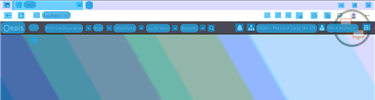
Task: Robotic Enterprise Framework
Workflow: LOPEMS_KH_CreateNewPOSExchangeRate_Partition1

Step 1: CV Screen Scope 'LOPEMS' on the canvas in window 'Web Rep Console*' (msedge.exe)

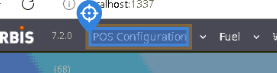
Step 2: CV Click - 'POS Configuration'

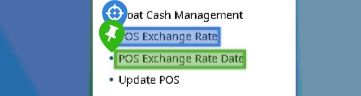
Step 3: CV Click - 'POS Exchange Rate'

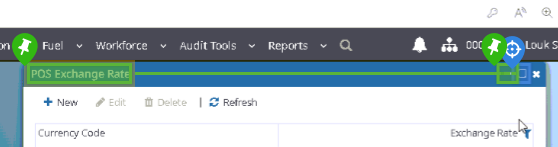
Step 4: find 'Maximize Button'

Step 5 [then]: CV Click - 'Maximize' (same screen as step 4)

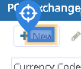
Step 6: CV Click - 'New'

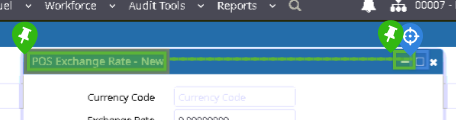
Step 7: find 'Maximize'

Step 8 [then]: CV Click - 'Maximize' (same screen as step 7)

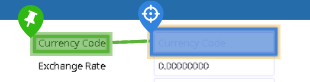
Step 9: type "[in_Config("CurrencyCode_New").ToString]" into 'Currency Code'

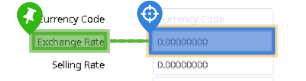
Step 10: type "[in_Config("ExchangeRate_New").ToString]" into 'Exchange Rate'

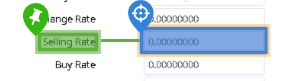
Step 11: type "[in_Config("SellingRate_New").ToString]" into 'Selling Rate'

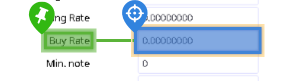
Step 12: type "[in_Config("BuyingRate_New").ToString]" into 'Buying Rate'

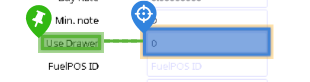
Step 13: type "[in_Config("UseDrawer_New").ToString]" into 'Use Drawer'

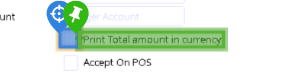
Step 14: CV Check - 'Print Total Amount in Currency'

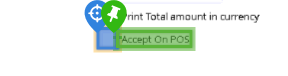
Step 15: CV Check - 'Accept on POS'

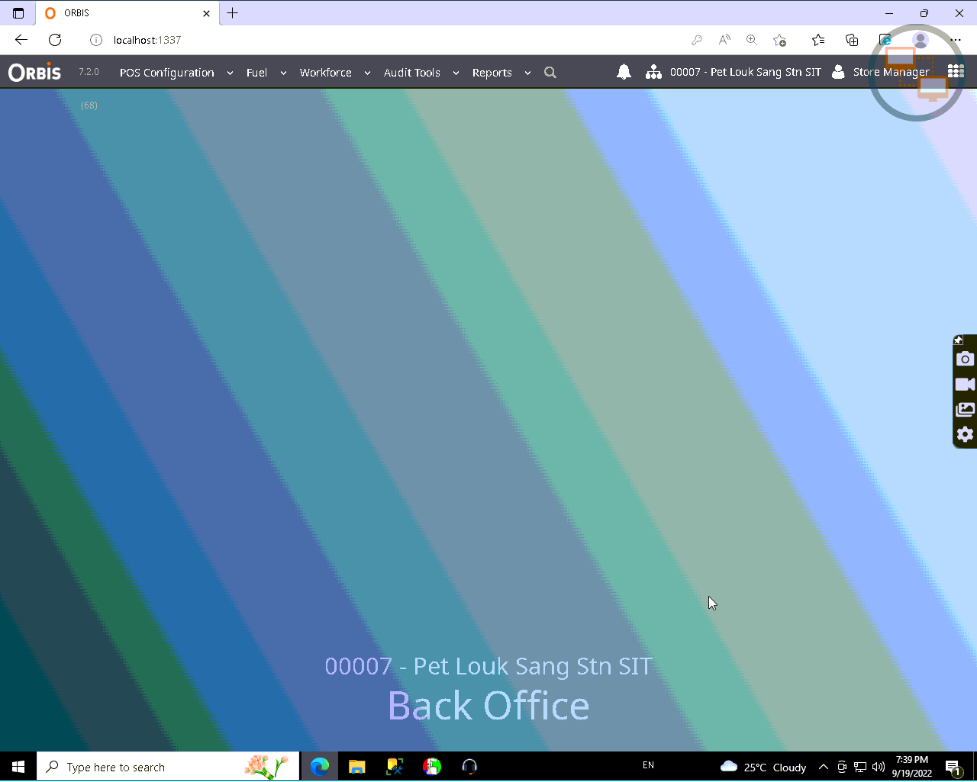
Step 16: Main Screen

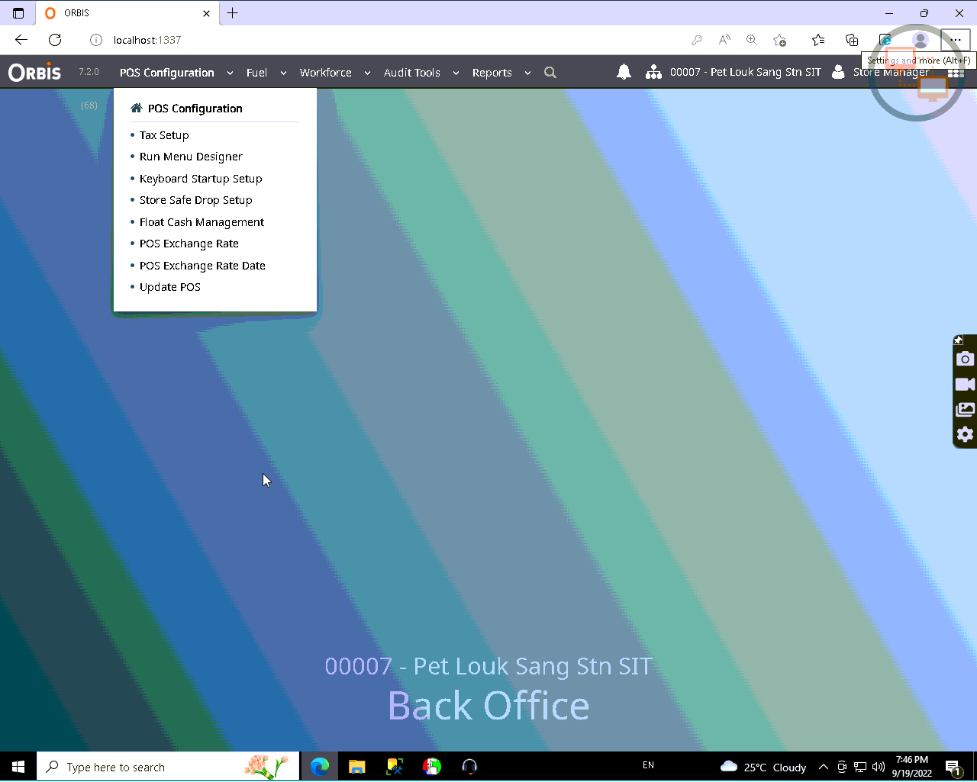
Step 17: Screen CV Click - 'POS Exchang

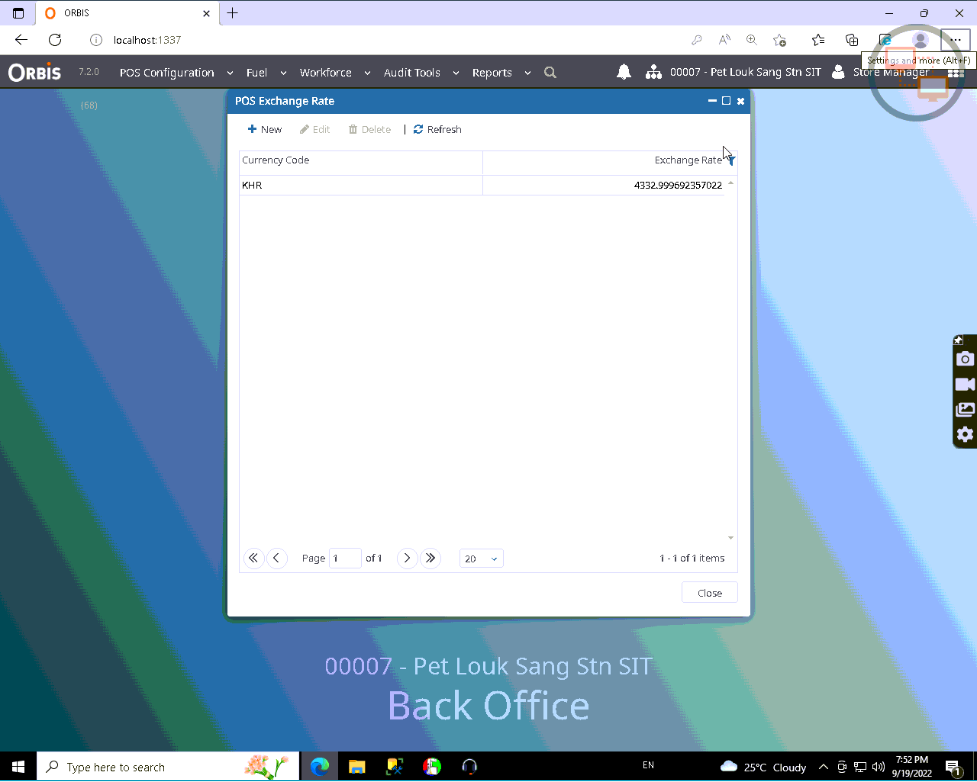
Step 18: Screen CV Click - 'POS Ex (2)

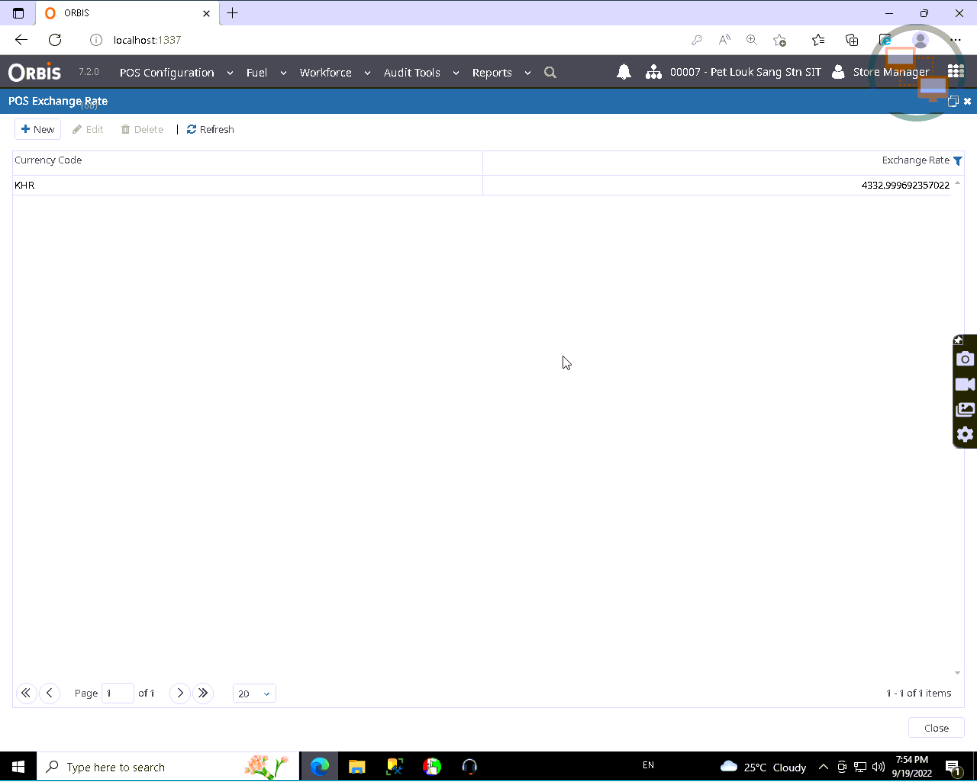
Step 19: Screen CV Click - 'New'

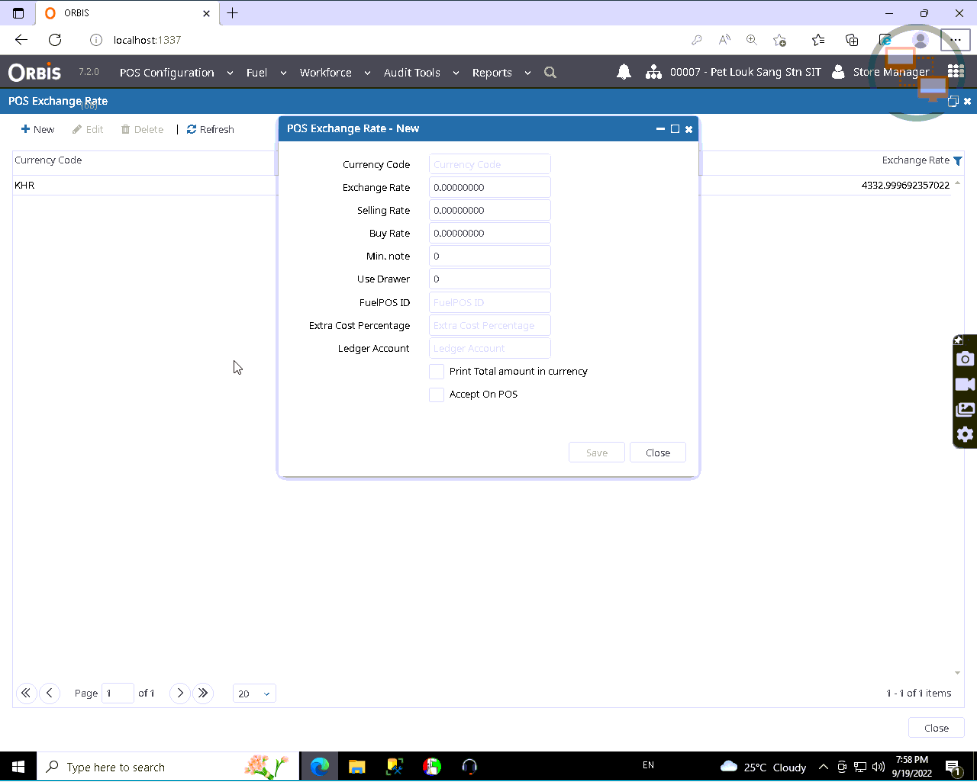
Step 20: Screen CV Click - 'POS Ex (3)

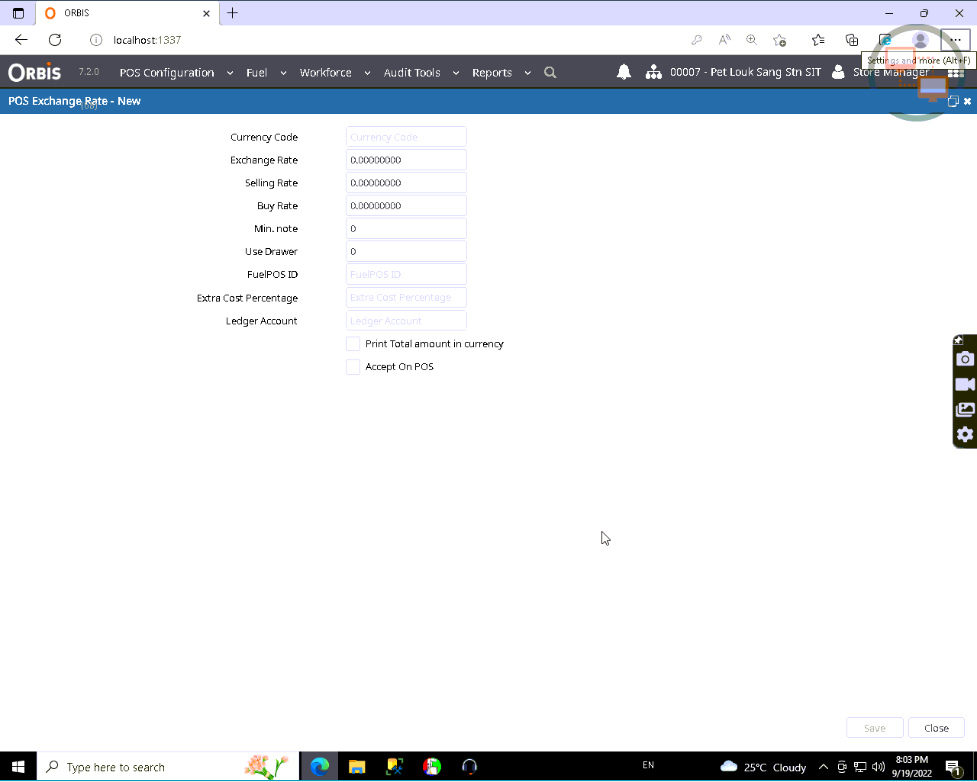
Step 21: Screen CV Type Into - 'Currenc

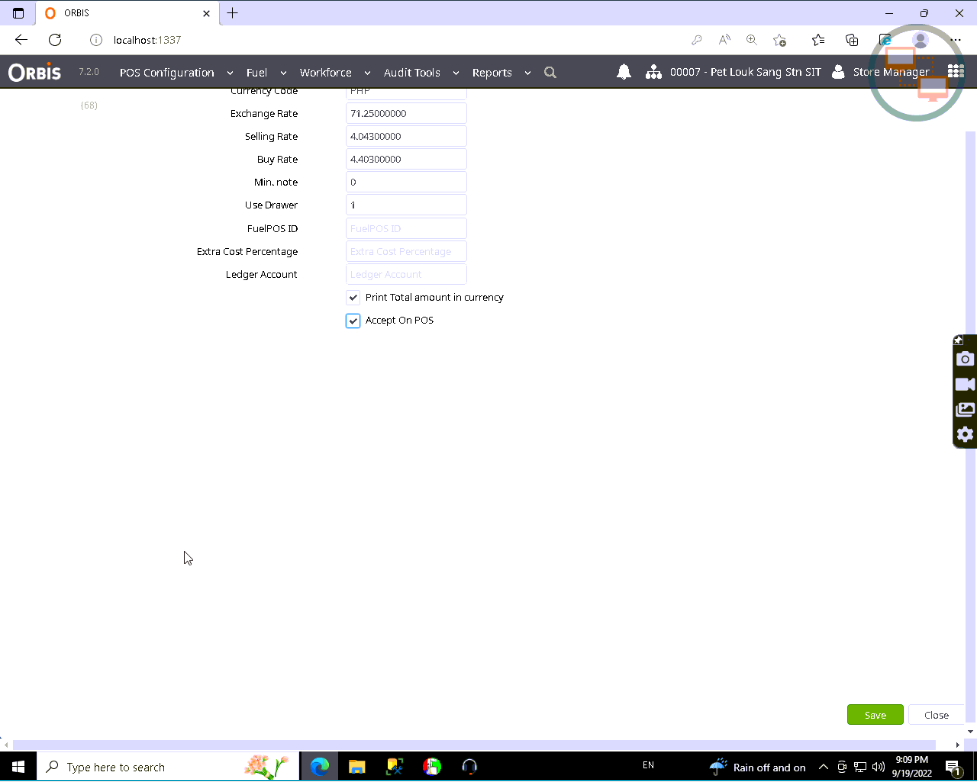
Step 22: Screen CV Click - 'Save'